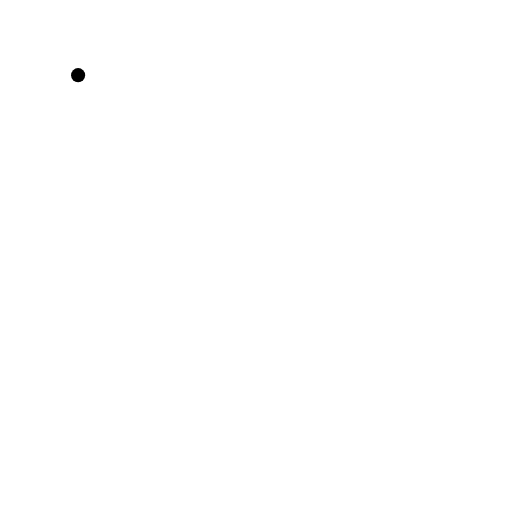
t = 0.00 s
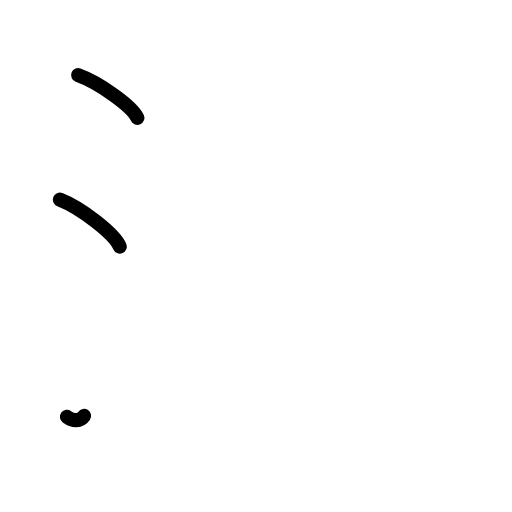
t = 2.38 s
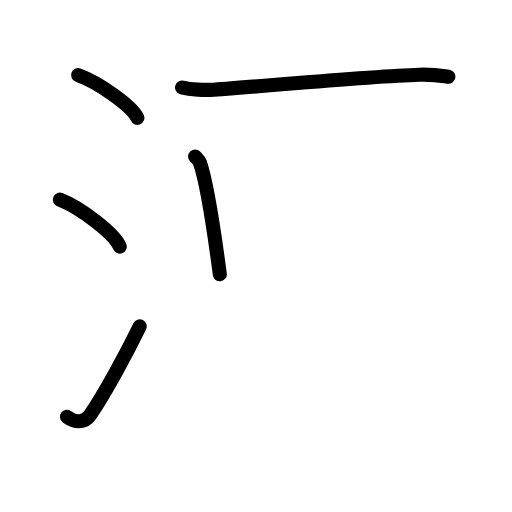
t = 4.75 s
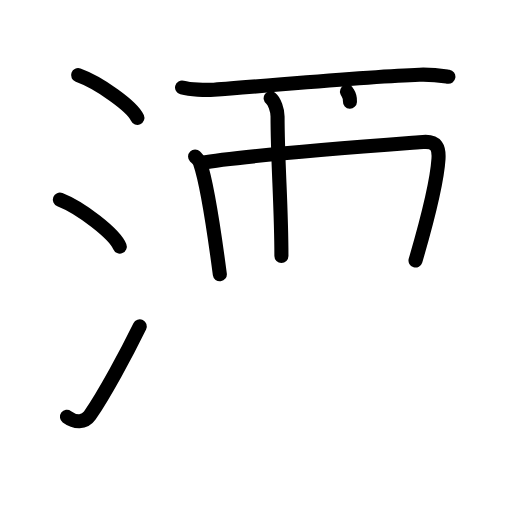
t = 7.25 s
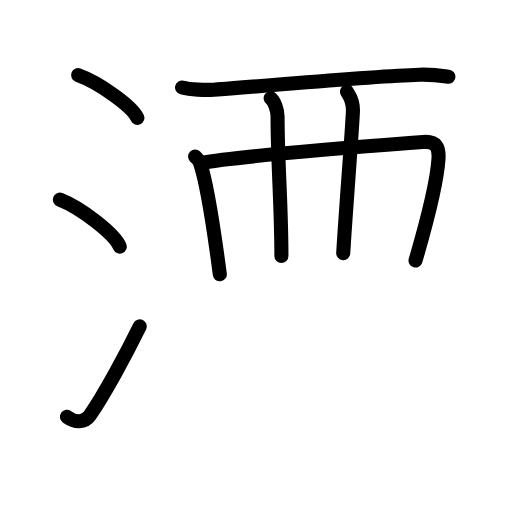
t = 7.75 s
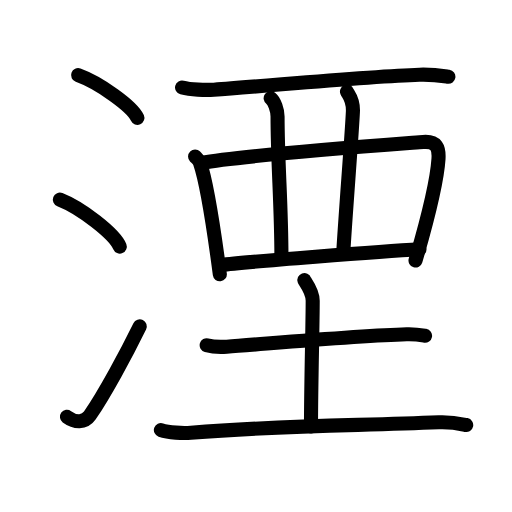
t = 12.00 s

The animated SVG that drew these frames (rendered in a browser with its animation timeline set to each time). Animation: 36 SMIL elements (animate=36); one cycle of 12.00 s.

<?xml version="1.0" encoding="UTF-8"?>
<!--
AniKanjiVG is licensed by CC-BY-SA Paul C. Sommerhoff (https://bitbucket.org/sommerhoff/anikanjivg).
AniKanjiVG uses KanjiVG which is licensed by CC-BY-SA Ulrich Apel (http://kanjivg.tagaini.net).
See also http://creativecommons.org/licenses/by-sa/3.0/
-->
<svg xmlns:kvg='http://kanjivg.tagaini.net' xmlns='http://www.w3.org/2000/svg' width='109' height='109' viewBox='0 0 109 109' style='fill:none;stroke:#000000;stroke-width:3;stroke-linecap:round;stroke-linejoin:round;' id="kvg:kanji_06e6e"><g id="kvg:06e6e" kvg:element="湮"><g id="kvg:06e6e-g1" kvg:element="氵" kvg:variant="true" kvg:original="水" kvg:position="left" kvg:radical="general"><path id="kvg:06e6e-s1" kvg:type="㇔" d="M16.63,16c4.45,1.6,11.5,6.6,12.62,9.09"><animate attributeName="d" begin="0.0s" dur="1.0s" from="M16.63,16C16.63,16,16.63,16,16.63,16" to="M16.63,16c4.45,1.6,11.5,6.6,12.62,9.09" />
</path>
<path id="kvg:06e6e-s2" kvg:type="㇔" d="M12.75,42.5c4.5,1.76,11.62,7.26,12.75,10"><animate attributeName="d" begin="1.0s" dur="1.0s" from="M12.75,42.5C12.75,42.5,12.75,42.5,12.75,42.5" to="M12.75,42.5c4.5,1.76,11.62,7.26,12.75,10" />
<animate attributeName="d" begin="0s" dur="1.0s" from="M-100,-100" to="M-100,-100" />
</path>
<path id="kvg:06e6e-s3" kvg:type="㇀" d="M14.25,88.73c1.71,1.27,3.78,1.32,4.86-0.25c3.14-4.57,7.79-13.16,10.64-18.99"><animate attributeName="d" begin="2.0s" dur="0.5s" from="M14.25,88.73C14.25,88.73,14.25,88.73,14.25,88.73" to="M14.25,88.73c1.71,1.27,3.78,1.32,4.86-0.25" />
<animate attributeName="d" begin="2.5s" dur="0.5s" from="M14.25,88.73c1.71,1.27,3.78,1.32,4.86-0.25c0,0,0,0,0,0,0" to="M14.25,88.73c1.71,1.27,3.78,1.32,4.86-0.25c3.14-4.57,7.79-13.16,10.64-18.99" />
<animate attributeName="d" begin="0s" dur="2.0s" from="M-100,-100" to="M-100,-100" />
</path>
</g>
<g id="kvg:06e6e-g2" kvg:position="right"><g id="kvg:06e6e-g3" kvg:element="西" kvg:variant="true" kvg:original="襾" kvg:position="top"><path id="kvg:06e6e-s4" kvg:type="㇐" d="M38.76,18.63c1.77,0.46,4.99,0.58,6.77,0.46c11.97-0.84,32.71-2.84,43.75-3.19c2.94-0.09,4.71,0.22,6.18,0.44"><animate attributeName="d" begin="3.0s" dur="0.3333333333333333s" from="M38.76,18.63C38.76,18.63,38.76,18.63,38.76,18.63" to="M38.76,18.63c1.77,0.46,4.99,0.58,6.77,0.46" />
<animate attributeName="d" begin="3.3333333333333335s" dur="0.3333333333333333s" from="M38.76,18.63c1.77,0.46,4.99,0.58,6.77,0.46c0,0,0,0,0,0,0" to="M38.76,18.63c1.77,0.46,4.99,0.58,6.77,0.46c11.97-0.84,32.71-2.84,43.75-3.19" />
<animate attributeName="d" begin="3.6666666666666665s" dur="0.3333333333333333s" from="M38.76,18.63c1.77,0.46,4.99,0.58,6.77,0.46c11.97-0.84,32.71-2.84,43.75-3.19c0,0,0,0,0,0,0" to="M38.76,18.63c1.77,0.46,4.99,0.58,6.77,0.46c11.97-0.84,32.71-2.84,43.75-3.19c2.94-0.09,4.71,0.22,6.18,0.44" />
<animate attributeName="d" begin="0s" dur="3.0s" from="M-100,-100" to="M-100,-100" />
</path>
<path id="kvg:06e6e-s5" kvg:type="㇑" d="M41.53,33.32c0.42,0.43,0.86,0.79,1.04,1.33c1.47,4.27,3.22,16.07,4.23,23.75"><animate attributeName="d" begin="4.0s" dur="0.5s" from="M41.53,33.32C41.53,33.32,41.53,33.32,41.53,33.32" to="M41.53,33.32c0.42,0.43,0.86,0.79,1.04,1.33" />
<animate attributeName="d" begin="4.5s" dur="0.5s" from="M41.53,33.32c0.42,0.43,0.86,0.79,1.04,1.33c0,0,0,0,0,0,0" to="M41.53,33.32c0.42,0.43,0.86,0.79,1.04,1.33c1.47,4.27,3.22,16.07,4.23,23.75" />
<animate attributeName="d" begin="0s" dur="4.0s" from="M-100,-100" to="M-100,-100" />
</path>
<path id="kvg:06e6e-s6" kvg:type="㇕" d="M42.91,34.67c8.3-1.58,42.86-4.1,47.16-4.44C93,30,93.5,31.5,93.35,33.84c-0.3,4.82-2.9,14.8-4.89,21.63"><animate attributeName="d" begin="5.0s" dur="0.3333333333333333s" from="M42.91,34.67C42.91,34.67,42.91,34.67,42.91,34.67" to="M42.91,34.67c8.3-1.58,42.86-4.1,47.16-4.44" />
<animate attributeName="d" begin="5.333333333333333s" dur="0.3333333333333333s" from="M42.91,34.67c8.3-1.58,42.86-4.1,47.16-4.44c0,0,0,0,0,0,0" to="M42.91,34.67c8.3-1.58,42.86-4.1,47.16-4.44C93,30,93.5,31.5,93.35,33.84" />
<animate attributeName="d" begin="5.666666666666667s" dur="0.3333333333333333s" from="M42.91,34.67c8.3-1.58,42.86-4.1,47.16-4.44C93,30,93.5,31.5,93.35,33.84c0,0,0,0,0,0,0" to="M42.91,34.67c8.3-1.58,42.86-4.1,47.16-4.44C93,30,93.5,31.5,93.35,33.84c-0.3,4.82-2.9,14.8-4.89,21.63" />
<animate attributeName="d" begin="0s" dur="5.0s" from="M-100,-100" to="M-100,-100" />
</path>
<path id="kvg:06e6e-s7" kvg:type="㇒" d="M57.62,20.91c0.82,0.6,1.47,2.66,1.47,3.87c0,9.78,0.82,18.97,0.82,29.72"><animate attributeName="d" begin="6.0s" dur="0.5s" from="M57.62,20.91C57.62,20.91,57.62,20.91,57.62,20.91" to="M57.62,20.91c0.82,0.6,1.47,2.66,1.47,3.87" />
<animate attributeName="d" begin="6.5s" dur="0.5s" from="M57.62,20.91c0.82,0.6,1.47,2.66,1.47,3.87c0,0,0,0,0,0,0" to="M57.62,20.91c0.82,0.6,1.47,2.66,1.47,3.87c0,9.78,0.82,18.97,0.82,29.72" />
<animate attributeName="d" begin="0s" dur="6.0s" from="M-100,-100" to="M-100,-100" />
</path>
<path id="kvg:06e6e-s8" kvg:type="㇟" d="M73.87,19.5c0.25,0.6,1.38,1.58,1.26,4.27c-0.21,4.8-1.53,21.18-2.06,30.12"><animate attributeName="d" begin="7.0s" dur="0.5s" from="M73.87,19.5C73.87,19.5,73.87,19.5,73.87,19.5" to="M73.87,19.5c0.25,0.6,1.38,1.58,1.26,4.27" />
<animate attributeName="d" begin="7.5s" dur="0.5s" from="M73.87,19.5c0.25,0.6,1.38,1.58,1.26,4.27c0,0,0,0,0,0,0" to="M73.87,19.5c0.25,0.6,1.38,1.58,1.26,4.27c-0.21,4.8-1.53,21.18-2.06,30.12" />
<animate attributeName="d" begin="0s" dur="7.0s" from="M-100,-100" to="M-100,-100" />
</path>
<path id="kvg:06e6e-s9" kvg:type="㇐" d="M47.13,56.41C51.68,55.8,82,53.5,89.3,53.08"><animate attributeName="d" begin="8.0s" dur="1.0s" from="M47.13,56.41C47.13,56.41,47.13,56.41,47.13,56.41" to="M47.13,56.41C51.68,55.8,82,53.5,89.3,53.08" />
<animate attributeName="d" begin="0s" dur="8.0s" from="M-100,-100" to="M-100,-100" />
</path>
</g>
<g id="kvg:06e6e-g4" kvg:element="土" kvg:position="bottom"><path id="kvg:06e6e-s10" kvg:type="㇐" d="M44,73.49c1.12,0.31,3.17,0.39,4.28,0.31c9-0.65,27.93-2.32,38.3-2.63c1.86-0.06,2.98,0.15,3.91,0.31"><animate attributeName="d" begin="9.0s" dur="0.3333333333333333s" from="M44,73.49C44,73.49,44,73.49,44,73.49" to="M44,73.49c1.12,0.31,3.17,0.39,4.28,0.31" />
<animate attributeName="d" begin="9.333333333333334s" dur="0.3333333333333333s" from="M44,73.49c1.12,0.31,3.17,0.39,4.28,0.31c0,0,0,0,0,0,0" to="M44,73.49c1.12,0.31,3.17,0.39,4.28,0.31c9-0.65,27.93-2.32,38.3-2.63" />
<animate attributeName="d" begin="9.666666666666666s" dur="0.3333333333333333s" from="M44,73.49c1.12,0.31,3.17,0.39,4.28,0.31c9-0.65,27.93-2.32,38.3-2.63c0,0,0,0,0,0,0" to="M44,73.49c1.12,0.31,3.17,0.39,4.28,0.31c9-0.65,27.93-2.32,38.3-2.63c1.86-0.06,2.98,0.15,3.91,0.31" />
<animate attributeName="d" begin="0s" dur="9.0s" from="M-100,-100" to="M-100,-100" />
</path>
<path id="kvg:06e6e-s11" kvg:type="㇑a" d="M64.8,59.63c0.12,0.33,1.77,2.29,1.77,4.39c0,5.36-0.36,17.7-0.36,26.79"><animate attributeName="d" begin="10.0s" dur="0.5s" from="M64.8,59.63C64.8,59.63,64.8,59.63,64.8,59.63" to="M64.8,59.63c0.12,0.33,1.77,2.29,1.77,4.39" />
<animate attributeName="d" begin="10.5s" dur="0.5s" from="M64.8,59.63c0.12,0.33,1.77,2.29,1.77,4.39c0,0,0,0,0,0,0" to="M64.8,59.63c0.12,0.33,1.77,2.29,1.77,4.39c0,5.36-0.36,17.7-0.36,26.79" />
<animate attributeName="d" begin="0s" dur="10.0s" from="M-100,-100" to="M-100,-100" />
</path>
<path id="kvg:06e6e-s12" kvg:type="㇐" d="M34.25,91.55c1.67,0.58,4.72,0.71,6.38,0.58c20.62-1.63,34.35-1.46,52.79-2.22c2.77-0.11,4.44,0.28,5.83,0.57"><animate attributeName="d" begin="11.0s" dur="0.3333333333333333s" from="M34.25,91.55C34.25,91.55,34.25,91.55,34.25,91.55" to="M34.25,91.55c1.67,0.58,4.72,0.71,6.38,0.58" />
<animate attributeName="d" begin="11.333333333333334s" dur="0.3333333333333333s" from="M34.25,91.55c1.67,0.58,4.72,0.71,6.38,0.58c0,0,0,0,0,0,0" to="M34.25,91.55c1.67,0.58,4.72,0.71,6.38,0.58c20.62-1.63,34.35-1.46,52.79-2.22" />
<animate attributeName="d" begin="11.666666666666666s" dur="0.3333333333333333s" from="M34.25,91.55c1.67,0.58,4.72,0.71,6.38,0.58c20.62-1.63,34.35-1.46,52.79-2.22c0,0,0,0,0,0,0" to="M34.25,91.55c1.67,0.58,4.72,0.71,6.38,0.58c20.62-1.63,34.35-1.46,52.79-2.22c2.77-0.11,4.44,0.28,5.83,0.57" />
<animate attributeName="d" begin="0s" dur="11.0s" from="M-100,-100" to="M-100,-100" />
</path>
</g>
</g>
</g>
</svg>
